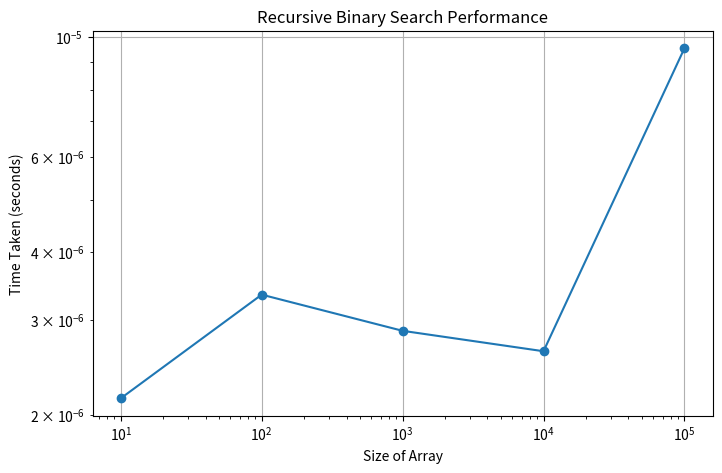

Reproduce this figure in Python.
import random
import time
import matplotlib.pyplot as plt


# Recursive Binary Search Function
def binary_search_recursive(arr, low, high, x):
    if high >= low:
        mid = (high + low) // 2

        if arr[mid] == x:
            return mid
        elif arr[mid] > x:
            return binary_search_recursive(arr, low, mid - 1, x)
        else:
            return binary_search_recursive(arr, mid + 1, high, x)
    else:
        return -1


# Performance Testing Function
def test_binary_search_recursive():
    sizes = [10, 100, 1000, 10000, 100000]
    times = []

    for n in sizes:
        # Generate and sort the array
        arr = [random.randint(1, n) for _ in range(n)]
        arr.sort()

        # Random element to search
        x = random.randint(1, n)

        # Measure execution time
        start_time = time.time()
        result = binary_search_recursive(arr, 0, n - 1, x)
        end_time = time.time()

        # Display result
        if result == -1:
            print(f"Element {x} not found in the array")
        else:
            print(f"Element {x} found at index {result}")

        elapsed_time = end_time - start_time
        print(f"Time taken to search in array of size {n}: {elapsed_time:.6f} seconds")
        print("=" * 50)

        times.append(elapsed_time)

    # Plot the graph
    plt.figure(figsize=(8, 5))
    plt.plot(sizes, times, marker='o')
    plt.title("Recursive Binary Search Performance")
    plt.xlabel("Size of Array")
    plt.ylabel("Time Taken (seconds)")
    plt.xscale("log")
    plt.yscale("log")
    plt.grid(True)
    plt.show()


# Main Function
test_binary_search_recursive()
